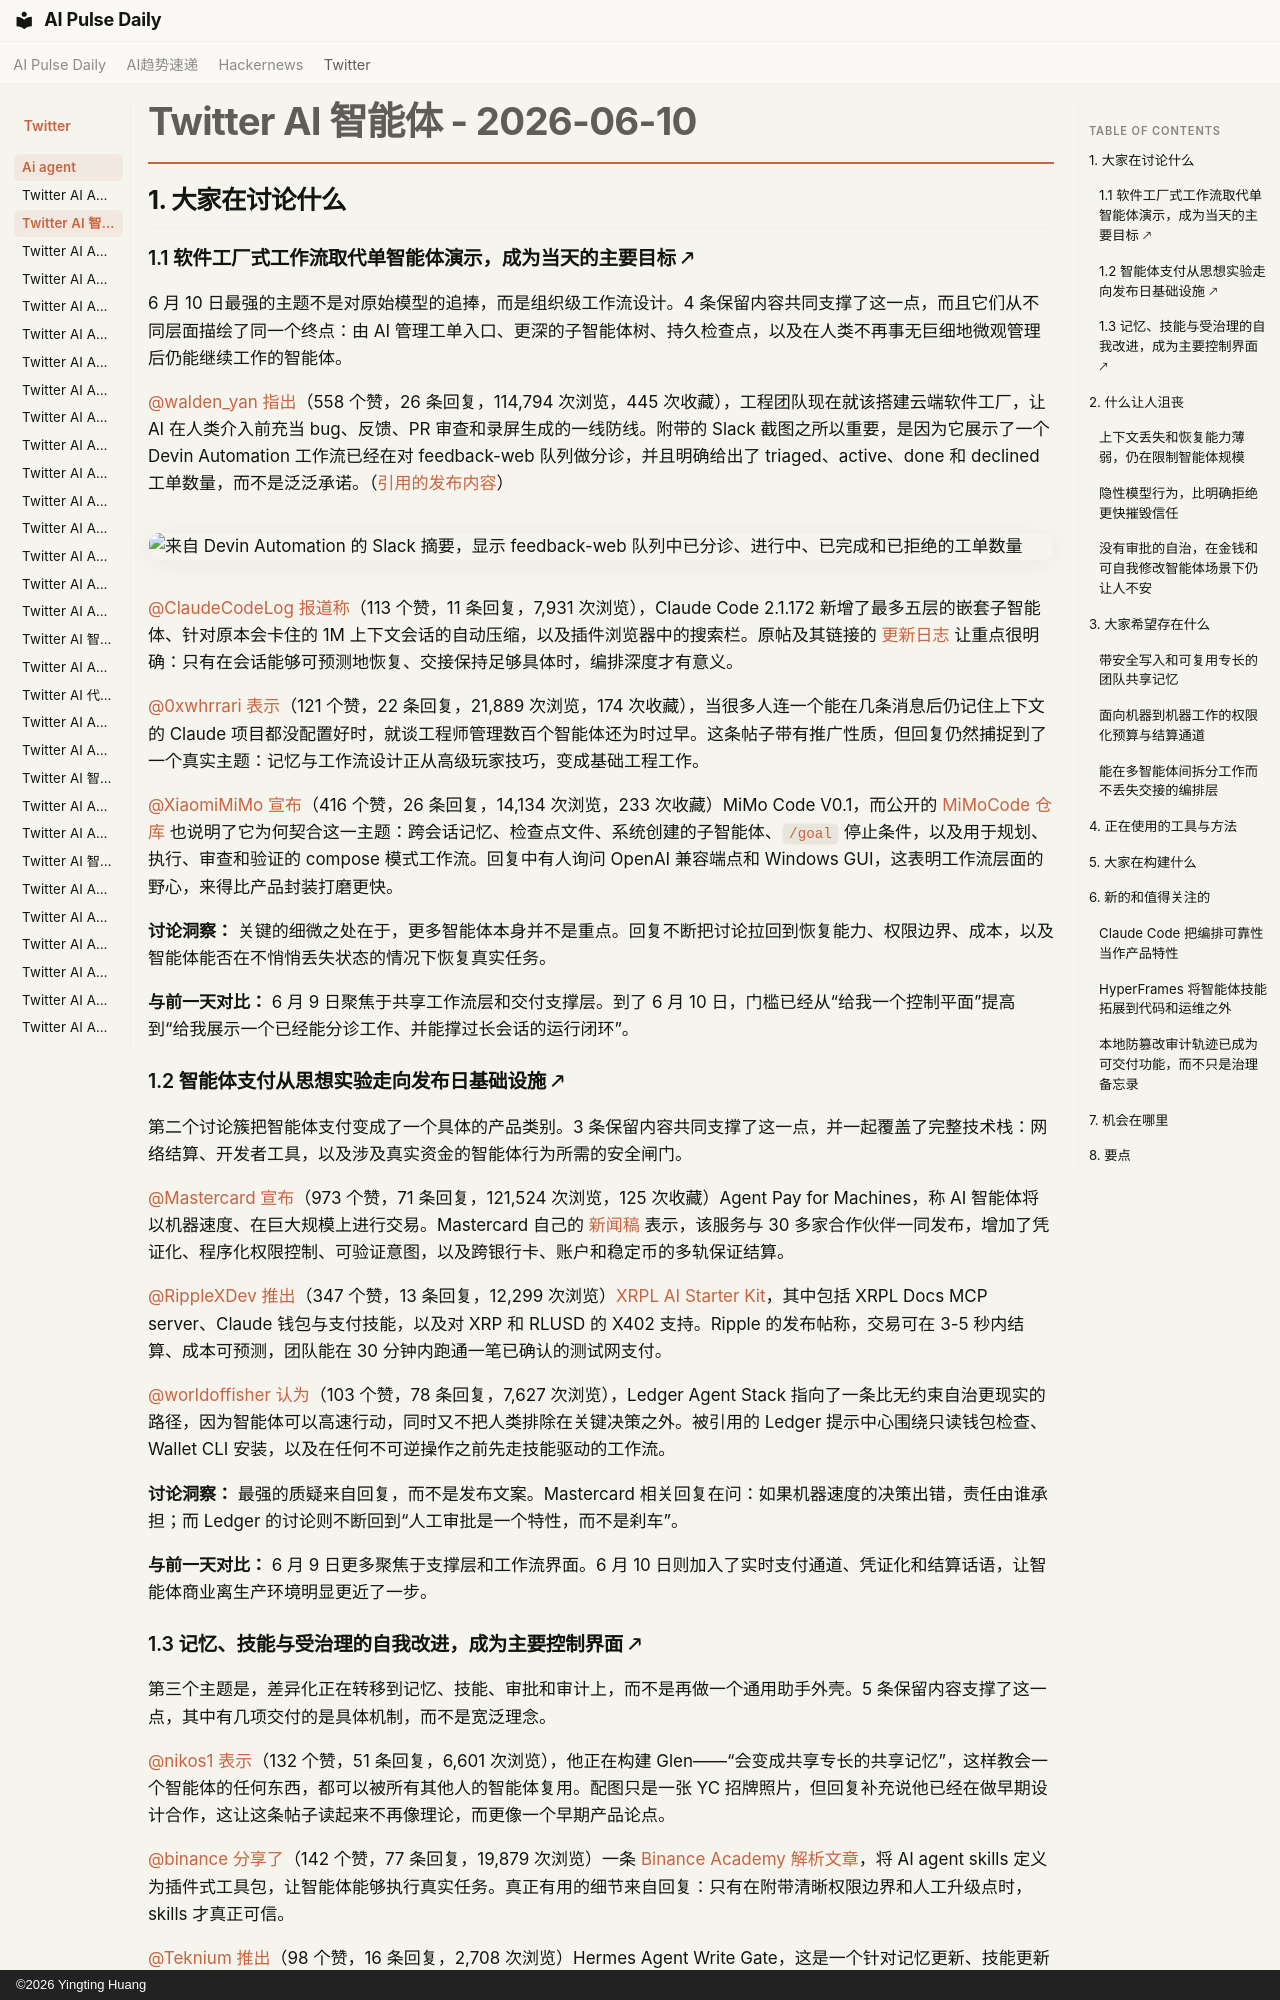

repository: vibewatch/vibewatch.github.io · page: twitter/ai-agent/2026-06-10.zh/index.html · generator: mkdocs · copyright: ©2026 Yingting Huang

# Twitter AI 智能体 - 2026-06-10

## 1. 大家在讨论什么

### 1.1 软件工厂式工作流取代单智能体演示，成为当天的主要目标 🡕

6 月 10 日最强的主题不是对原始模型的追捧，而是组织级工作流设计。4 条保留内容共同支撑了这一点，而且它们从不同层面描绘了同一个终点：由 AI 管理工单入口、更深的子智能体树、持久检查点，以及在人类不再事无巨细地微观管理后仍能继续工作的智能体。

[@walden_yan](https://x.com/walden_yan) [指出](https://x.com/walden_yan/status/2064755974548902006)（558 个赞，26 条回复，114,794 次浏览，445 次收藏），工程团队现在就该搭建云端软件工厂，让 AI 在人类介入前充当 bug、反馈、PR 审查和录屏生成的一线防线。附带的 Slack 截图之所以重要，是因为它展示了一个 Devin Automation 工作流已经在对 feedback-web 队列做分诊，并且明确给出了 triaged、active、done 和 declined 工单数量，而不是泛泛承诺。（[引用的发布内容](https://x.com/cognition/status/2064398549073453266)）

![来自 Devin Automation 的 Slack 摘要，显示 feedback-web 队列中已分诊、进行中、已完成和已拒绝的工单数量](https://pbs.twimg.com/media/HKbAi5oawAA1PZ2.jpg)

[@ClaudeCodeLog](https://x.com/ClaudeCodeLog) [报道称](https://x.com/ClaudeCodeLog/status/2064817348113019239)（113 个赞，11 条回复，7,931 次浏览），Claude Code 2.1.172 新增了最多五层的嵌套子智能体、针对原本会卡住的 1M 上下文会话的自动压缩，以及插件浏览器中的搜索栏。原帖及其链接的 [更新日志](https://github.com/anthropics/claude-code/blob/main/CHANGELOG.md?plain=1) 让重点很明确：只有在会话能够可预测地恢复、交接保持足够具体时，编排深度才有意义。

[@0xwhrrari](https://x.com/0xwhrrari) [表示](https://x.com/0xwhrrari/status/2064437482985312525)（121 个赞，22 条回复，21,889 次浏览，174 次收藏），当很多人连一个能在几条消息后仍记住上下文的 Claude 项目都没配置好时，就谈工程师管理数百个智能体还为时过早。这条帖子带有推广性质，但回复仍然捕捉到了一个真实主题：记忆与工作流设计正从高级玩家技巧，变成基础工程工作。

[@XiaomiMiMo](https://x.com/XiaomiMiMo) [宣布](https://x.com/XiaomiMiMo/status/2064799879352959085)（416 个赞，26 条回复，14,134 次浏览，233 次收藏）MiMo Code V0.1，而公开的 [MiMoCode 仓库](https://github.com/XiaomiMiMo/MiMo-Code) 也说明了它为何契合这一主题：跨会话记忆、检查点文件、系统创建的子智能体、`/goal` 停止条件，以及用于规划、执行、审查和验证的 compose 模式工作流。回复中有人询问 OpenAI 兼容端点和 Windows GUI，这表明工作流层面的野心，来得比产品封装打磨更快。

**讨论洞察：** 关键的细微之处在于，更多智能体本身并不是重点。回复不断把讨论拉回到恢复能力、权限边界、成本，以及智能体能否在不悄悄丢失状态的情况下恢复真实任务。

**与前一天对比：** 6 月 9 日聚焦于共享工作流层和交付支撑层。到了 6 月 10 日，门槛已经从“给我一个控制平面”提高到“给我展示一个已经能分诊工作、并能撑过长会话的运行闭环”。

### 1.2 智能体支付从思想实验走向发布日基础设施 🡕

第二个讨论簇把智能体支付变成了一个具体的产品类别。3 条保留内容共同支撑了这一点，并一起覆盖了完整技术栈：网络结算、开发者工具，以及涉及真实资金的智能体行为所需的安全闸门。

[@Mastercard](https://x.com/Mastercard) [宣布](https://x.com/Mastercard/status/2064690323683529210)（973 个赞，71 条回复，121,524 次浏览，125 次收藏）Agent Pay for Machines，称 AI 智能体将以机器速度、在巨大规模上进行交易。Mastercard 自己的 [新闻稿](https://investor.mastercard.com/investor-news/investor-news-details/2026/Mastercard-Launches-Agent-Pay-for-Machines-to-Unlock-Super-Fast-Always-On-Payments/default.aspx) 表示，该服务与 30 多家合作伙伴一同发布，增加了凭证化、程序化权限控制、可验证意图，以及跨银行卡、账户和稳定币的多轨保证结算。

[@RippleXDev](https://x.com/RippleXDev) [推出](https://x.com/RippleXDev/status/2064701950285713878)（347 个赞，13 条回复，12,299 次浏览）[XRPL AI Starter Kit](https://ripple.com/insights/xrpl-ai-starter-kit/)，其中包括 XRPL Docs MCP server、Claude 钱包与支付技能，以及对 XRP 和 RLUSD 的 X402 支持。Ripple 的发布帖称，交易可在 3-5 秒内结算、成本可预测，团队能在 30 分钟内跑通一笔已确认的测试网支付。

[@worldoffisher](https://x.com/worldoffisher) [认为](https://x.com/worldoffisher/status/2064731059841851833)（103 个赞，78 条回复，7,627 次浏览），Ledger Agent Stack 指向了一条比无约束自治更现实的路径，因为智能体可以高速行动，同时又不把人类排除在关键决策之外。被引用的 Ledger 提示中心围绕只读钱包检查、Wallet CLI 安装，以及在任何不可逆操作之前先走技能驱动的工作流。

**讨论洞察：** 最强的质疑来自回复，而不是发布文案。Mastercard 相关回复在问：如果机器速度的决策出错，责任由谁承担；而 Ledger 的讨论则不断回到“人工审批是一个特性，而不是刹车”。

**与前一天对比：** 6 月 9 日更多聚焦于支撑层和工作流界面。6 月 10 日则加入了实时支付通道、凭证化和结算话语，让智能体商业离生产环境明显更近了一步。
